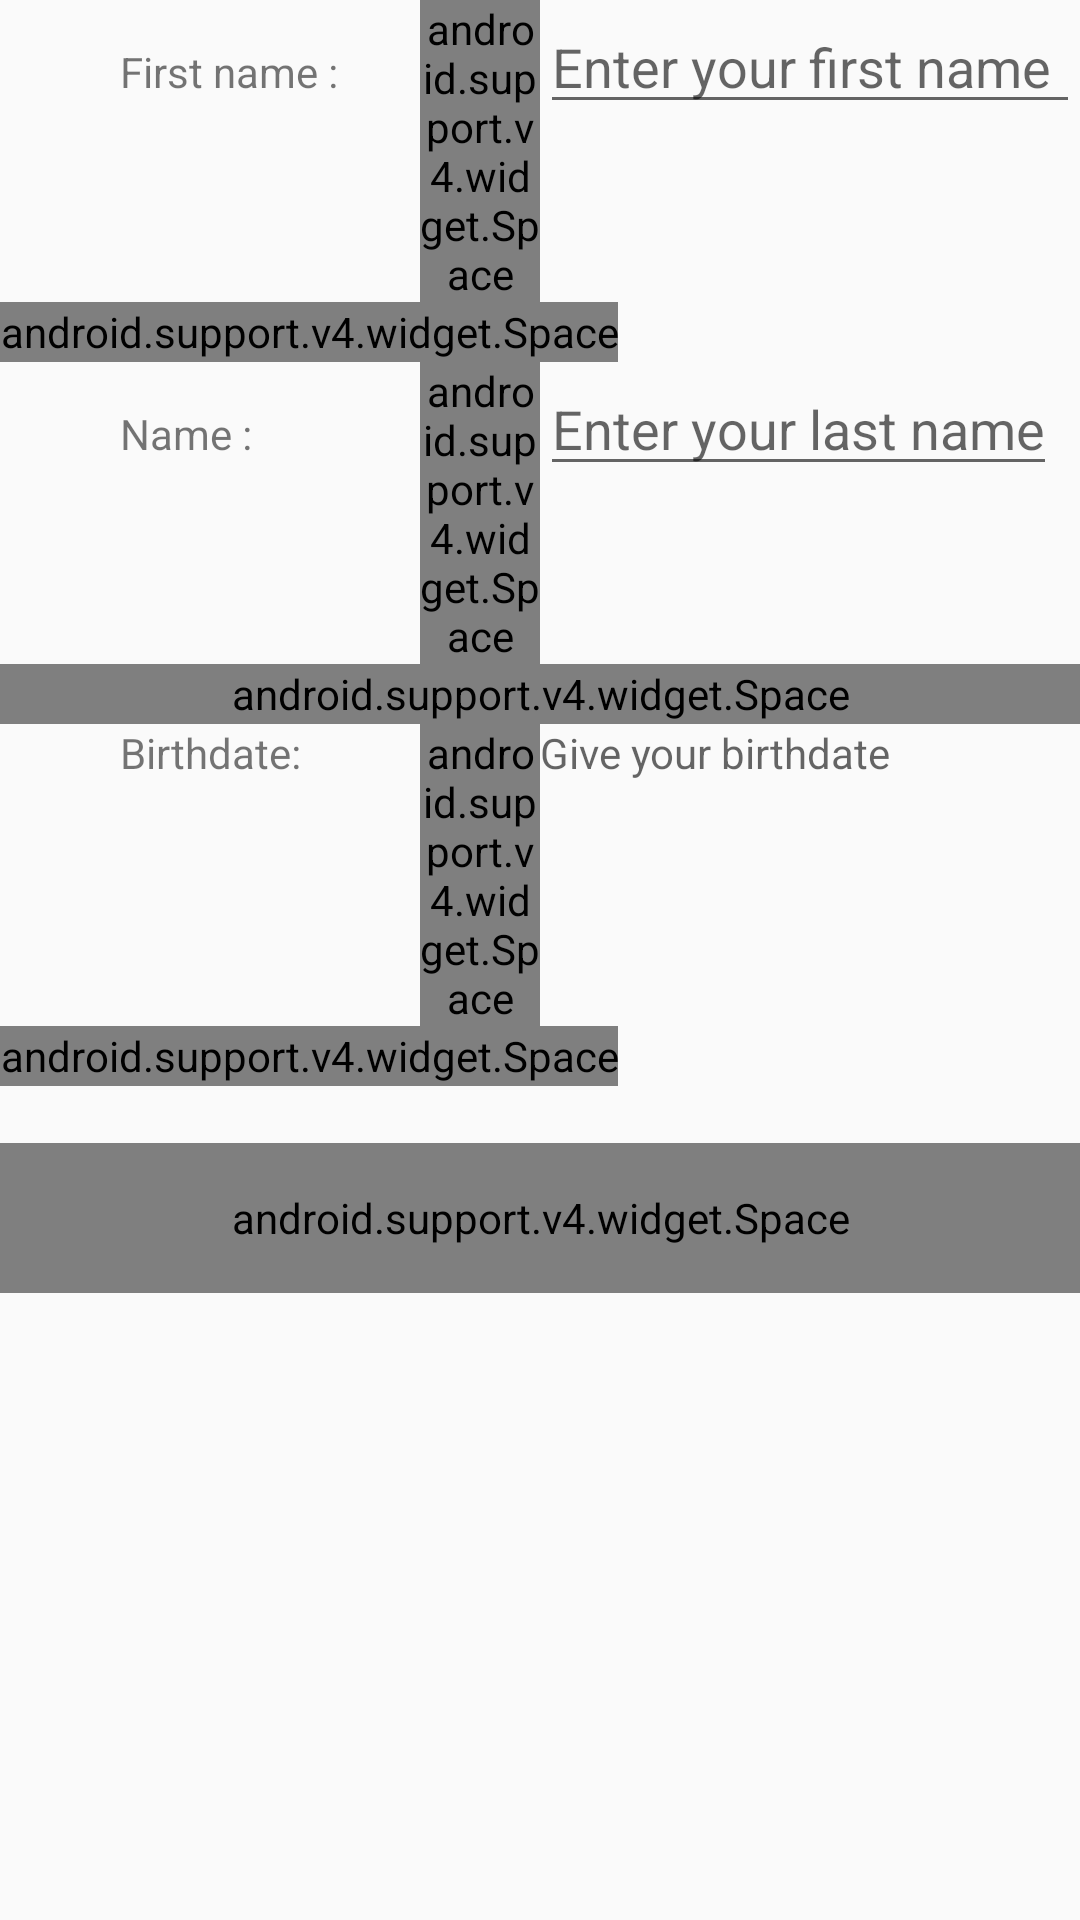

This screen was rendered from an Android layout file. Write that file and the resources it references.
<!-- AndroidManifest.xml: application theme AppTheme -->
<!-- res/layout/fragment_information.xml -->
<?xml version="1.0" encoding="utf-8"?>
<LinearLayout xmlns:android="http://schemas.android.com/apk/res/android"
    xmlns:app="http://schemas.android.com/apk/res-auto"
    android:orientation="vertical"
    android:layout_width="match_parent"
    android:layout_height="300dp"
    android:id = "@+id/fragment_information"
    >

    <ScrollView
        android:id="@+id/scroller"
        style="@android:style/Widget.ScrollView"
        android:layout_width="match_parent"
        android:layout_height="match_parent"
        android:fillViewport="true"
        android:scrollbarStyle="insideOverlay">

        <LinearLayout
            android:layout_width="match_parent"
            android:layout_height="match_parent"
            android:orientation="vertical">

            <LinearLayout
                android:layout_width="wrap_content"
                android:layout_height="wrap_content"
                android:orientation="horizontal">

                <TextView
                    android:id="@+id/firstName"
                    android:layout_width="100dp"
                    android:layout_height="wrap_content"
                    android:layout_marginLeft="40dp"
                    android:layout_weight="0"
                    android:text="First name :  " />

                <android.support.v4.widget.Space
                    android:layout_width="40dp"
                    android:layout_height="wrap_content" />

                <EditText
                    android:id="@+id/firstNameEdit"
                    android:layout_width="wrap_content"
                    android:layout_height="wrap_content"
                    android:hint="Enter your first name  "/>

            </LinearLayout>

            <android.support.v4.widget.Space
                android:layout_width="wrap_content"
                android:layout_height="20dp" />

            <LinearLayout
                android:layout_width="match_parent"
                android:layout_height="wrap_content"
                android:orientation="horizontal">

                <TextView
                    android:id="@+id/lastName"
                    android:layout_width="100dp"
                    android:layout_height="wrap_content"
                    android:layout_marginLeft="40dp"
                    android:layout_weight="0"
                    android:text="Name :  " />

                <android.support.v4.widget.Space
                    android:layout_width="40dp"
                    android:layout_height="wrap_content" />

                <EditText
                    android:id="@+id/lastNameEdit"
                    android:layout_width="wrap_content"
                    android:layout_height="wrap_content"
                    android:hint="Enter your last name" />
            </LinearLayout>

            <android.support.v4.widget.Space
                android:layout_width="match_parent"
                android:layout_height="20dp" />


            <LinearLayout
            android:layout_width="wrap_content"
            android:layout_height="wrap_content"
            android:orientation="horizontal">

                <TextView
                android:id="@+id/date"
                android:layout_width="100dp"
                android:layout_height="wrap_content"
                android:layout_marginLeft="40dp"
                android:layout_weight="0"
                android:text="Birthdate: " />

                <android.support.v4.widget.Space
                android:layout_width="40dp"
                android:layout_height="wrap_content" />

                <TextView
                android:id="@+id/birthdate"
                android:layout_width="wrap_content"
                android:layout_height="wrap_content"
                android:hint="Give your birthdate"
               />
            </LinearLayout>

                <android.support.v4.widget.Space
                android:layout_width="wrap_content"
                android:layout_height="20dp" />

            <TextView
                android:id="@+id/next_page1"
                android:layout_width="wrap_content"
                android:layout_height="wrap_content"
                android:layout_gravity="center"
                android:text="Swipe right to continue"
                android:textAppearance="@style/TextAppearance.AppCompat"
                android:visibility="invisible" />
            <android.support.v4.widget.Space
                android:layout_width="match_parent"
                android:layout_height="50dp"/>

        </LinearLayout>

    </ScrollView>

</LinearLayout>
<!-- resources referenced by this layout -->
<resources>
  <style name="AppTheme" parent="Theme.AppCompat.Light.DarkActionBar">
          
          <item name="colorPrimary">@color/colorPrimary</item>
          <item name="colorPrimaryDark">@color/colorPrimaryDark</item>
          <item name="colorAccent">@color/colorAccent</item>
      </style>
  <color name="colorPrimary">#3F51B5</color>
  <color name="colorPrimaryDark">#303F9F</color>
  <color name="colorAccent">#FF4081</color>
</resources>
